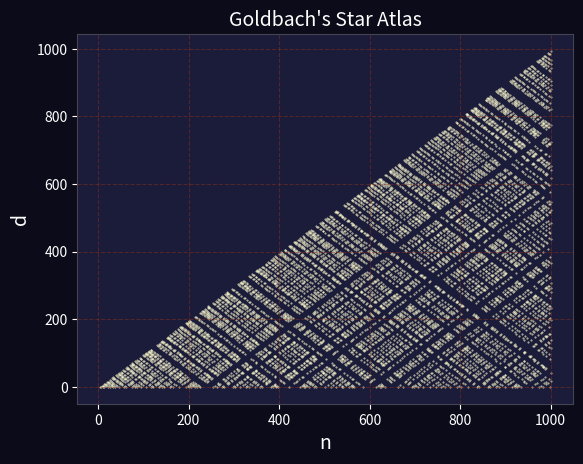

Python code for this plot:
import matplotlib.pyplot as plt
import math

def main():
    n_max = 1000
    prime_set = make_prime_set(n_max + 1)
    prime_list = sorted(prime_set)

    dots = {}

    for n in range(4, n_max + 1, 2):
        for p in prime_list:
            q = n - p
            if q < p:
                break
            
            if q not in prime_set:
                continue

            if n in dots:
                dots[n].append((p,q))
            else:
                dots[n] = [(p,q)]

    show_dots(dots)

def make_prime_set(stop):
    primes = {2}
    for odd in range(3, stop, 2):
        primes.add(odd)

    for odd in range(3, stop, 2):
        if odd in primes:
            for multiple in range(odd * odd, stop, odd * 2):
                primes.discard(multiple)

    return primes

def show_dots(dots):
    x, y = [], []
    
    for n, pairs in dots.items():
        for p,q in pairs:
            d = q - p
            x.append(n)
            y.append(d)

    fig, ax = plt.subplots()

    # 背景色の設定
    ax.set_facecolor('#1B1B3A')  # グラフ内部の背景
    fig.patch.set_facecolor('#0B0B1A')  # グラフ外側の枠部分の背景
    
    # 点のプロット
    plt.scatter(x, y, s=0.2, color='#FFFDD0', alpha=0.8)

    # 枠線や文字、目盛りの色を白系に変更（暗い背景で見えるようにする）
    ax.spines['top'].set_color('#444455')
    ax.spines['bottom'].set_color('#444455')
    ax.spines['left'].set_color('#444455')
    ax.spines['right'].set_color('#444455')

    ax.tick_params(colors='white')  # 目盛りの色
    ax.xaxis.label.set_color('white')  # X軸ラベルの色
    ax.yaxis.label.set_color('white')  # Y軸ラベルの色

    # 軸ラベルとタイトル
    ax.set_xlabel('n', fontsize=14)
    ax.set_ylabel('d', fontsize=14)
    ax.set_title('Goldbach\'s Star Atlas', color='white', fontsize=14)

    # グリッド線
    ax.grid(True, color='#88331b', alpha=0.5, linestyle='--')    

    plt.show()

if __name__ == "__main__":
    main()
